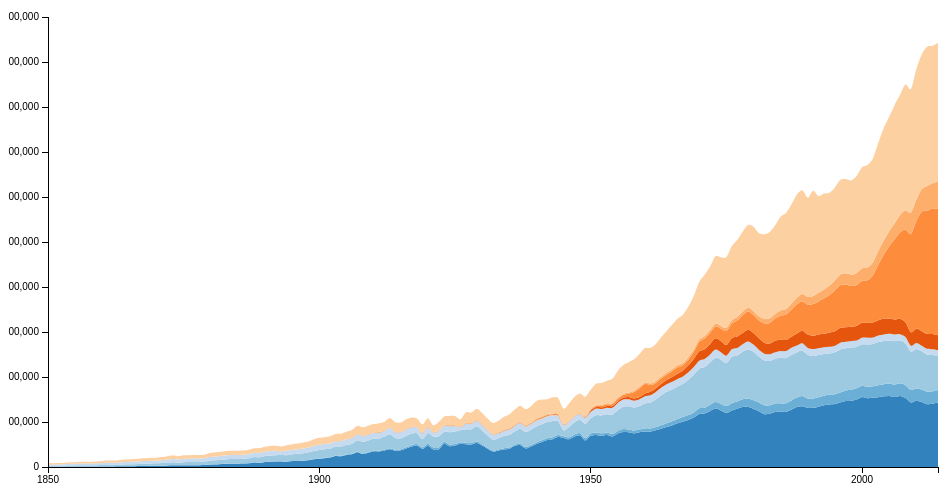
D3 v3 page, settled after 360 driven frames (6 s of simulated time); the page loaded 1 data file(s).



(function () {
var margin = {top: 20, right: 30, bottom: 30, left: 40},
    width = 960 - margin.left - margin.right,
    height = 500 - margin.top - margin.bottom;

var x = d3.scale.linear()
    .range([0, width]);

var y = d3.scale.linear()
    .range([height, 0]);

var z = d3.scale.category20c();

var xAxis = d3.svg.axis()
    .scale(x)
    .orient("bottom")
    .ticks(5)
    .tickFormat(d3.format("d"));;

var yAxis = d3.svg.axis()
    .scale(y)
    .orient("left");

var stack = d3.layout.stack()
    .offset("zero")
    .values(function(d) {  return d.values; })
    .x(function(d) { return d.year; })
    .y(function(d) { return d.emissions; });


var area = d3.svg.area()
    .interpolate("cardinal")
    .x(function(d) {  return x(d.year); })
    .y0(function(d) { 
      return y(d.y0); })
    .y1(function(d) { return y(d.y0 + d.y); });

var svg = d3.select("body").append("svg")
    .attr("width", width + margin.left + margin.right)
    .attr("height", height + margin.top + margin.bottom)
  .append("g")
    .attr("transform", "translate(" + margin.left + "," + margin.top + ")");

d3.json("reformatted_data.json", function(error, data) {
  if (error) throw error;

  var layers = stack(data);

  x.domain([ 1850, 2014 ]);
  y.domain([0, 10000000 ]);

  svg.selectAll(".layer")
      .data(layers)
    .enter().append("path")
      .attr("class", function (d) {
        return d.key + " layer";
      })
      .attr("d", function(d) {
        return area(d.values); })
      .style("fill", function(d, i) { 
        return z(i); 
      });

  svg.append("g")
      .attr("class", "x axis")
      .attr("transform", "translate(0," + height + ")")
      .call(xAxis);

  svg.append("g")
      .attr("class", "y axis")
      .call(yAxis);

});
}).call(this);



### data: reformatted_data.json
[
 {
  "key": "United States",
  "values": [
   {
    "year": 1850,
    "emissions": 5402
   },
   {
    "year": 1851,
    "emissions": 6723
   },
   {
    "year": 1852,
    "emissions": 7312
   },
   {
    "year": 1853,
    "emissions": 8232
   },
   {
    "year": 1854,
    "emissions": 9050
   },
   {
    "year": 1855,
    "emissions": 10415
   },
   {
    "year": 1856,
    "emissions": 10927
   },
   {
    "year": 1857,
    "emissions": 11205
   },
   "... 157 more items"
  ]
 },
 {
  "key": "Canada and Mexico",
  "values": [
   {
    "year": 1850,
    "emissions": 16
   },
   {
    "year": 1851,
    "emissions": 19
   },
   {
    "year": 1852,
    "emissions": 23
   },
   {
    "year": 1853,
    "emissions": 28
   },
   {
    "year": 1854,
    "emissions": 34
   },
   {
    "year": 1855,
    "emissions": 41
   },
   {
    "year": 1856,
    "emissions": 49
   },
   {
    "year": 1857,
    "emissions": 59
   },
   "... 157 more items"
  ]
 },
 {
  "key": "European Union",
  "values": [
   {
    "year": 1850,
    "emissions": 14789
   },
   {
    "year": 1851,
    "emissions": 15638
   },
   {
    "year": 1852,
    "emissions": 17545
   },
   {
    "year": 1853,
    "emissions": 19427
   },
   {
    "year": 1854,
    "emissions": 22467
   },
   {
    "year": 1855,
    "emissions": 24785
   },
   {
    "year": 1856,
    "emissions": 26309
   },
   {
    "year": 1857,
    "emissions": 27416
   },
   "... 157 more items"
  ]
 },
 {
  "key": "United Kingdom",
  "values": [
   {
    "year": 1850,
    "emissions": 33462
   },
   {
    "year": 1851,
    "emissions": 31838
   },
   {
    "year": 1852,
    "emissions": 31725
   },
   {
    "year": 1853,
    "emissions": 31550
   },
   {
    "year": 1854,
    "emissions": 38019
   },
   {
    "year": 1855,
    "emissions": 35601
   },
   {
    "year": 1856,
    "emissions": 38312
   },
   {
    "year": 1857,
    "emissions": 37626
   },
   "... 157 more items"
  ]
 },
 {
  "key": "Japan",
  "values": [
   {
    "year": 1850,
    "emissions": 0
   },
   {
    "year": 1851,
    "emissions": 0
   },
   {
    "year": 1852,
    "emissions": 0
   },
   {
    "year": 1853,
    "emissions": 0
   },
   {
    "year": 1854,
    "emissions": 0
   },
   {
    "year": 1855,
    "emissions": 0
   },
   {
    "year": 1856,
    "emissions": 0
   },
   {
    "year": 1857,
    "emissions": 0
   },
   "... 157 more items"
  ]
 },
 {
  "key": "China",
  "values": [
   {
    "year": 1850,
    "emissions": 0
   },
   {
    "year": 1851,
    "emissions": 0
   },
   {
    "year": 1852,
    "emissions": 0
   },
   {
    "year": 1853,
    "emissions": 0
   },
   {
    "year": 1854,
    "emissions": 0
   },
   {
    "year": 1855,
    "emissions": 0
   },
   {
    "year": 1856,
    "emissions": 0
   },
   {
    "year": 1857,
    "emissions": 0
   },
   "... 157 more items"
  ]
 },
 {
  "key": "India",
  "values": [
   {
    "year": 1850,
    "emissions": 0
   },
   {
    "year": 1851,
    "emissions": 0
   },
   {
    "year": 1852,
    "emissions": 0
   },
   {
    "year": 1853,
    "emissions": 0
   },
   {
    "year": 1854,
    "emissions": 0
   },
   {
    "year": 1855,
    "emissions": 0
   },
   {
    "year": 1856,
    "emissions": 0
   },
   {
    "year": 1857,
    "emissions": 0
   },
   "... 157 more items"
  ]
 },
 {
  "key": "Rest of world",
  "values": [
   {
    "year": 1850,
    "emissions": 33531
   },
   {
    "year": 1851,
    "emissions": 31862
   },
   {
    "year": 1852,
    "emissions": 31751
   },
   {
    "year": 1853,
    "emissions": 31565
   },
   {
    "year": 1854,
    "emissions": 38048
   },
   {
    "year": 1855,
    "emissions": 35729
   },
   {
    "year": 1856,
    "emissions": 38345
   },
   {
    "year": 1857,
    "emissions": 37652
   },
   "... 157 more items"
  ]
 }
]